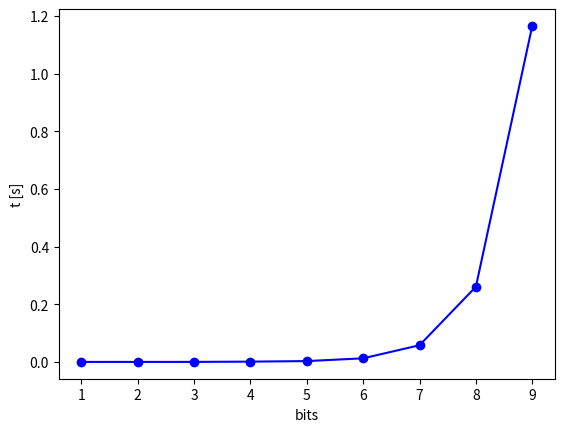

The matplotlib source for this figure:
import numpy as np
import time

# Converts int to list of n base-b integers, LSB is index -1
def Int2Bas(n,b,nbit):
    if(n==0):
        return [0]*nbit
    x = []
    while(n):
        x.append(int(n%b))
        n//=b
    return [0]*(nbit-len(x))+x[::-1]

# Convert list of base-b numbers to int
def Bas2Int(x,b):
    nbit=len(x)
    z = [b**(nbit-1-i) for i in range(nbit)]
    return np.dot(z,x) 

# returns ket as a string |x0 x1 x2...>
def Psi2Str(x):
    s='|'
    for i in x: 
        s+=str(i)
    return s+'>'

# returns Pauli operator from index 0-3
def str_op(i):
    if(i==0): return 'I'
    if(i==1): return 'X'
    if(i==2): return 'Y'
    if(i==3): return 'Z'

# returns string of pauli operators from list of indices 0-3
def Opp2Str(x):
    s=''
    for i in x:
        s+=str_op(i)
    return s

# converts list to string
def Lst2Str(x):
    s=''
    for i in x:
        s+=str(i)
    return s

if __name__ == "__main__":
    nbmax=10
    b=4
    v=[]
    for nbit in range(1,nbmax):
        t0 = time.time()
        for n0 in range(b**nbit):
            assert(n0==Bas2Int(Int2Bas(n0,b,nbit),b))
            if(nbit==4):
                print(n0,Int2Bas(n0,b,nbit))
        t1 = time.time()
        dt = t1-t0
        v.append(dt)

    import matplotlib.pyplot as plt
    plt.plot(range(1,nbmax),v,'bo-')
    plt.xlabel("bits")
    plt.ylabel("t [s]")
    plt.show()